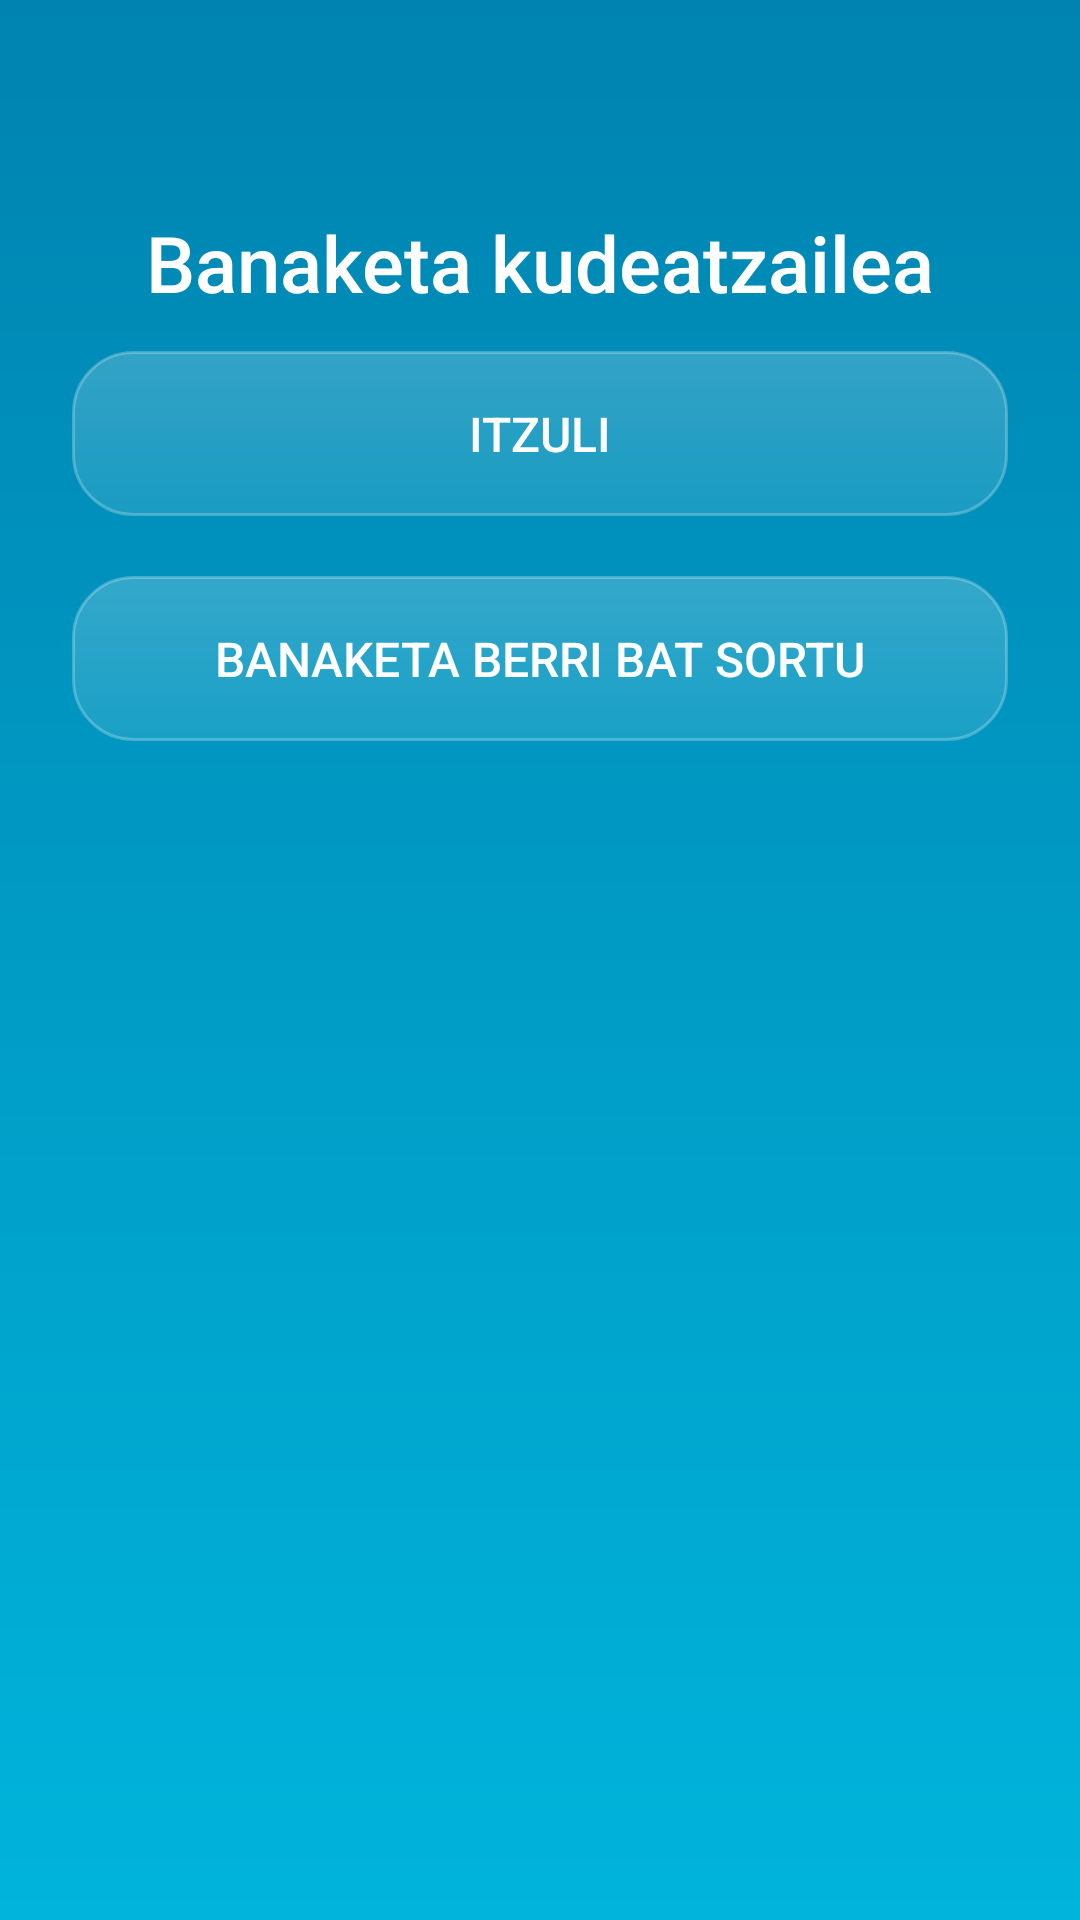

Android layout source for this screen:
<!-- AndroidManifest.xml: application theme Theme.GestorDeActivos -->
<!-- res/layout/activity_distribution.xml -->
<?xml version="1.0" encoding="utf-8"?>
<androidx.constraintlayout.widget.ConstraintLayout
    xmlns:android="http://schemas.android.com/apk/res/android"
    xmlns:app="http://schemas.android.com/apk/res-auto"
    xmlns:tools="http://schemas.android.com/tools"
    android:layout_width="match_parent"
    android:layout_height="match_parent"
    android:background="@drawable/bg_gradient"
    tools:context=".DistributionActivity">

    
    <TextView
        android:id="@+id/text_title"
        android:layout_width="wrap_content"
        android:layout_height="wrap_content"
        android:text="Banaketa kudeatzailea"
        android:textColor="#FFFFFF"
        android:textSize="26sp"
        android:fontFamily="sans-serif-medium"
        app:layout_constraintTop_toTopOf="parent"
        app:layout_constraintStart_toStartOf="parent"
        app:layout_constraintEnd_toEndOf="parent"
        android:layout_marginTop="70dp"/>

    
    <Button
        android:id="@+id/btn_back"
        android:layout_width="match_parent"
        android:layout_height="55dp"
        android:text="Itzuli"
        android:textColor="#FFFFFF"
        android:textSize="16sp"
        android:fontFamily="sans-serif-medium"
        android:background="@drawable/bg_glass_card_gradient"
        android:layout_marginTop="12dp"
        android:elevation="6dp"
        app:layout_constraintTop_toBottomOf="@id/text_title"
        app:layout_constraintStart_toStartOf="parent"
        app:layout_constraintEnd_toEndOf="parent"
        android:layout_marginHorizontal="24dp"/>

    
    <Button
        android:id="@+id/btn_create_distribution"
        android:layout_width="match_parent"
        android:layout_height="55dp"
        android:text="Banaketa berri bat sortu"
        android:textColor="#FFFFFF"
        android:textSize="16sp"
        android:fontFamily="sans-serif-medium"
        android:background="@drawable/bg_glass_card_gradient"
        android:layout_marginTop="20dp"
        android:elevation="6dp"
        app:layout_constraintTop_toBottomOf="@id/btn_back"
        app:layout_constraintStart_toStartOf="parent"
        app:layout_constraintEnd_toEndOf="parent"
        android:layout_marginHorizontal="24dp"/>

    
    <LinearLayout
        android:id="@+id/distributions_container"
        android:layout_width="match_parent"
        android:layout_height="0dp"
        android:orientation="vertical"
        android:layout_marginTop="20dp"
        android:layout_marginHorizontal="16dp"
        android:gravity="center"
        app:layout_constraintTop_toBottomOf="@id/btn_create_distribution"
        app:layout_constraintBottom_toTopOf="@id/assets_available_container">
        
    </LinearLayout>

    
    <LinearLayout
        android:id="@+id/assets_available_container"
        android:layout_width="match_parent"
        android:layout_height="0dp"
        android:orientation="vertical"
        android:layout_marginTop="24dp"
        android:layout_marginHorizontal="16dp"
        android:gravity="center"
        app:layout_constraintTop_toBottomOf="@id/distributions_container"
        app:layout_constraintBottom_toBottomOf="parent">


        
        <androidx.recyclerview.widget.RecyclerView
            android:id="@+id/recycler_assets"
            android:layout_width="match_parent"
            android:layout_height="0dp"
            android:layout_weight="1"
            android:clipToPadding="false"
            android:scrollbars="vertical"/>
    </LinearLayout>

</androidx.constraintlayout.widget.ConstraintLayout>
<!-- resources referenced by this layout -->
<resources>
  <!-- drawable bg_glass_card_gradient (drawable) -->
  <shape xmlns:android="http://schemas.android.com/apk/res/android"
      android:shape="rectangle">
      <gradient
          android:startColor="#33FFFFFF"
          android:endColor="#1AFFFFFF"
          android:angle="270"/>
      <corners android:radius="20dp"/>
      <stroke
          android:width="1dp"
          android:color="#40FFFFFF"/>
  </shape>
  <!-- drawable bg_gradient (drawable) -->
  <shape xmlns:android="http://schemas.android.com/apk/res/android"
      android:shape="rectangle">
  
      <gradient
          android:type="linear"
          android:angle="90"
          android:startColor="#00B4DB"
          android:endColor="#0083B0"
          android:dither="true" />
  
      
  </shape>
  <style name="Theme.GestorDeActivos" parent="Base.Theme.GestorDeActivos" />
  <style name="Base.Theme.GestorDeActivos" parent="Theme.Material3.DayNight.NoActionBar">
          
          
      </style>
</resources>
